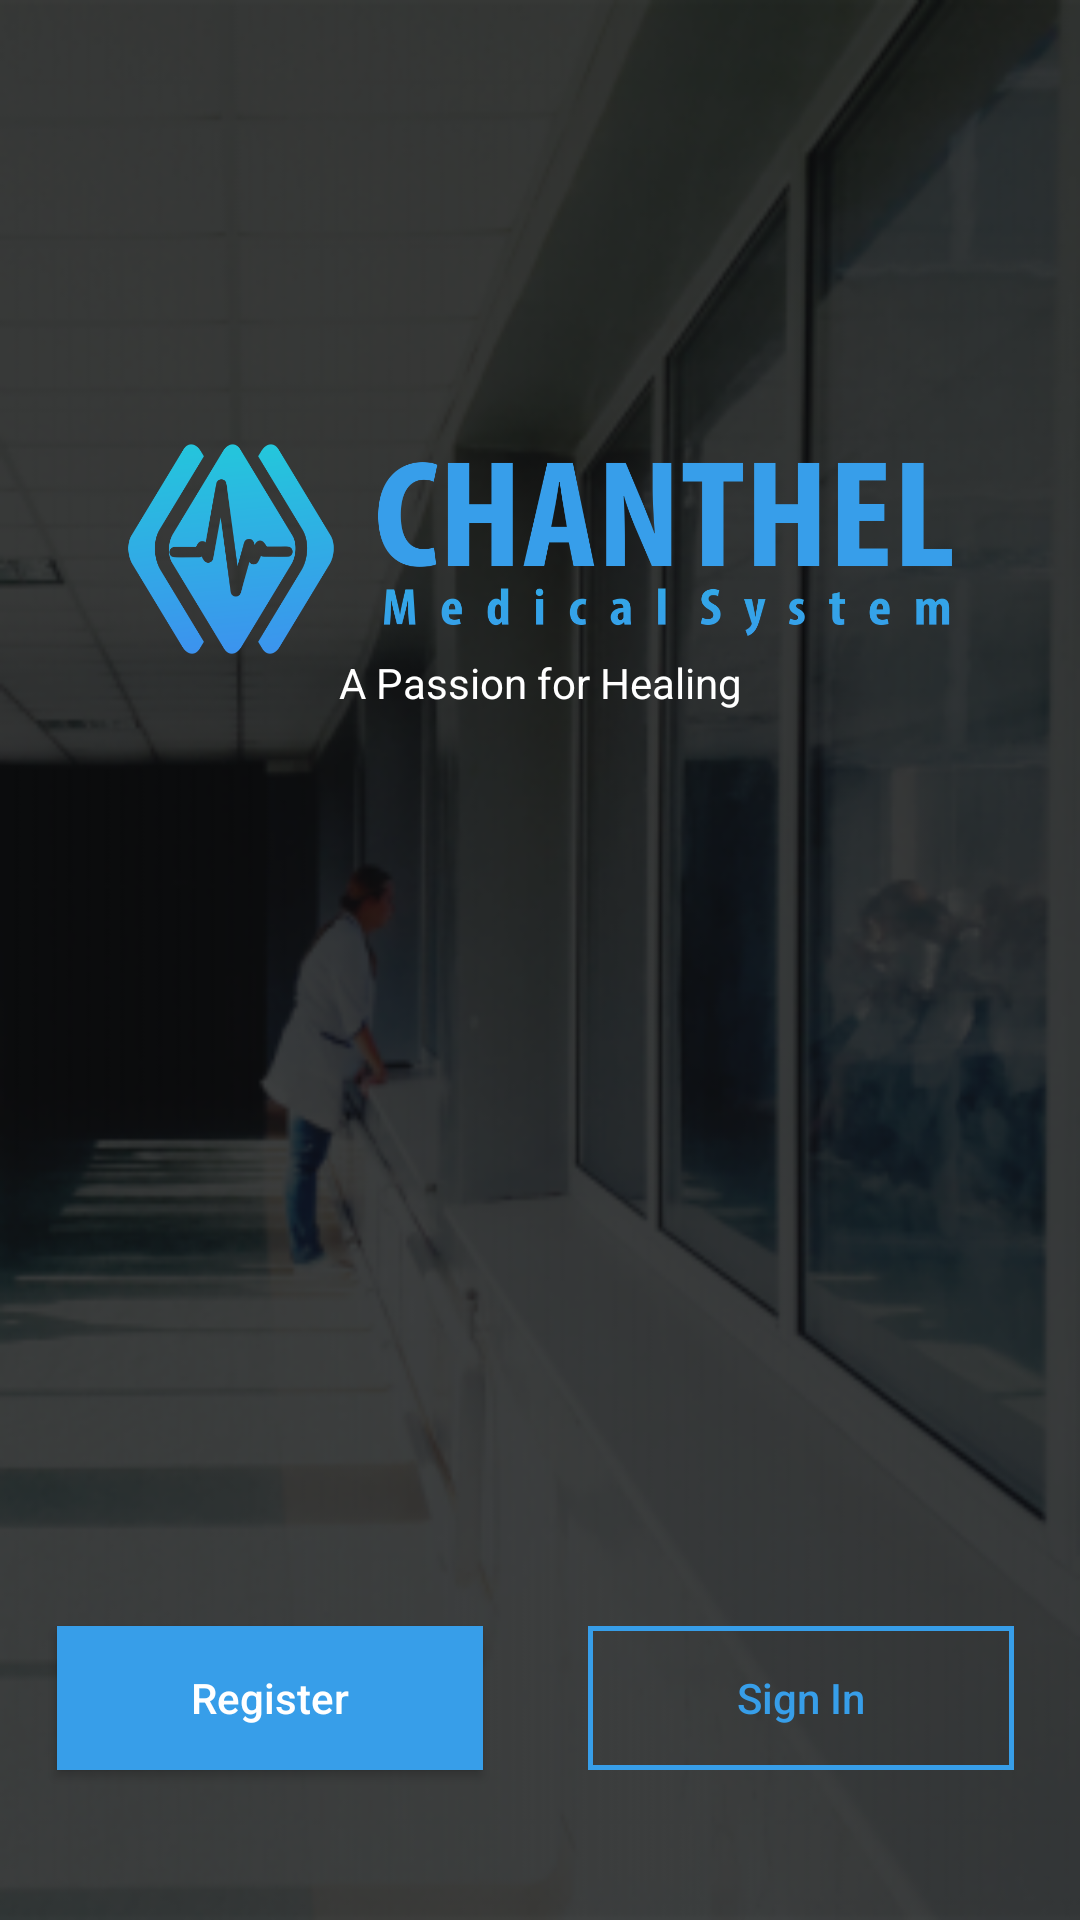

Here is an Android app screen rendered from its layout file. Give the layout XML and the strings, colors and styles it references.
<!-- AndroidManifest.xml: application theme AppTheme.HiddenBar -->
<!-- res/layout/activity_front__view_.xml -->
<?xml version="1.0" encoding="utf-8"?>
<RelativeLayout xmlns:android="http://schemas.android.com/apk/res/android"
    android:layout_width="match_parent"
    android:layout_height="match_parent"
    xmlns:tools="http://schemas.android.com/tools"
    tools:context="com.example.user.login.Front_View_Activity"
    android:background="@drawable/bg_big">


    <LinearLayout
        android:id="@+id/linearLayout"
        android:layout_width="match_parent"
        android:layout_height="wrap_content"
        android:orientation="vertical"
        android:padding="16dp"
        android:weightSum="1"
        android:layout_marginTop="80dp"
        android:layout_alignParentTop="true"
        android:layout_alignParentLeft="true"
        android:layout_alignParentStart="true">

        <ImageView
            android:id="@+id/imageView_logo"
            android:layout_width="300dp"
            android:layout_height="70dp"
            android:layout_below="@+id/linearLayout"
            android:layout_centerHorizontal="true"
            android:layout_gravity="center"
            android:layout_marginTop="52dp"
            android:src="@drawable/logo_big" />

        <TextView
            android:id="@+id/textView"
            android:layout_width="match_parent"
            android:layout_height="wrap_content"
            android:layout_alignBottom="@+id/linearLayout"
            android:layout_alignParentEnd="true"
            android:layout_alignParentRight="true"
            android:layout_below="@+id/linearLayout"
            android:gravity="center"
            android:text="A Passion for Healing"
            android:textColor="@android:color/white" />

    </LinearLayout>
    <Button
        android:id="@+id/b_login"
        android:layout_width="142dp"
        android:layout_height="wrap_content"
        android:background="@drawable/border"
        android:text="Sign In"
        android:textAllCaps="false"
        android:textColor="#379ee9"
        android:layout_marginRight="22dp"
        android:layout_marginEnd="22dp"
        android:layout_marginBottom="50dp"
        android:layout_alignParentBottom="true"
        android:layout_alignParentRight="true"
        android:layout_alignParentEnd="true" />

    <Button
        android:id="@+id/b_register"
        android:layout_width="142dp"
        android:layout_height="wrap_content"
        android:background="#379ee9"
        android:text="Register"
        android:textAllCaps="false"
        android:textColor="@android:color/white"
        android:layout_marginLeft="19dp"
        android:layout_marginStart="19dp"
        android:layout_alignBaseline="@+id/b_login"
        android:layout_alignBottom="@+id/b_login"
        android:layout_toRightOf="@+id/linearLayout7"
        android:layout_toEndOf="@+id/linearLayout7" />
</RelativeLayout>
<!-- resources referenced by this layout -->
<resources>
  <!-- drawable bg_big: png bitmap (drawable, 103368 bytes) -->
  <!-- drawable border (drawable) -->
  <?xml version="1.0" encoding="utf-8"?>
  <shape xmlns:android="http://schemas.android.com/apk/res/android">
      <stroke
          android:width="5px"
          android:color="#379ee9" />
  
  </shape>
  <!-- drawable logo_big: png bitmap (drawable, 79159 bytes) -->
  <style name="AppTheme.HiddenBar">
          <item name="windowActionBar">false</item>
          <item name="windowNoTitle">true</item>
      </style>
</resources>
